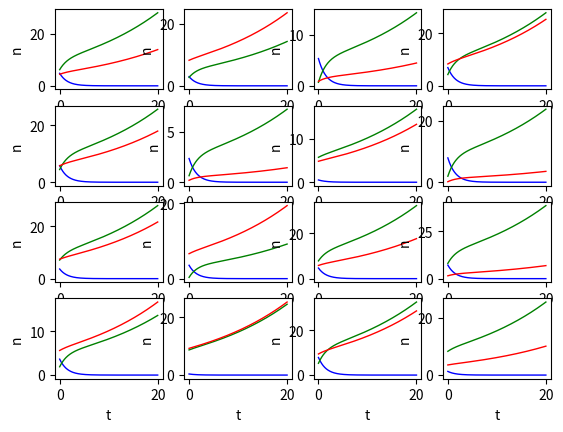
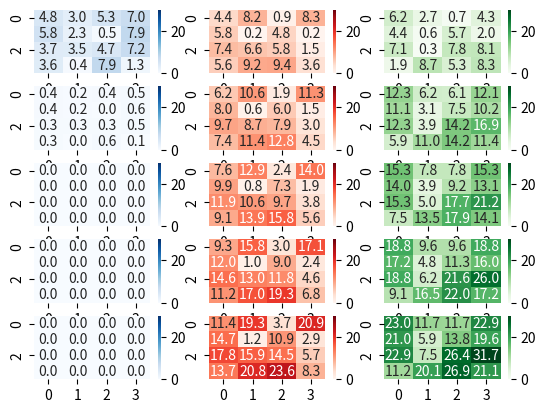

The matplotlib source for these figures, in order:
# Numerical solver of the differential equation
# Reference: http://scipy-cookbook.readthedocs.io/items/CoupledSpringMassSystem.html

import numpy as np
import scipy as sp
import seaborn as sns
import matplotlib.pyplot as plt
from scipy.integrate import odeint

def vectorfield(w, t, p):
    """
    Defines the differential equations for the coupled spring-mass system.

    Arguments:
        w :  vector of the state variables:
                  w = [b,r,g]
        t :  time
        p :  vector of the parameters:
                  p = [k_ent,k_div,k_dep,k_bg,k_br]
    """
    b, r, g = w
    k_ent, k_div, k_dep, k_bg, k_br = p

    # Create f = (b',r',g'):
    f = [k_ent*b + (k_div - k_dep)*b - (k_bg+k_br)*b,
         k_ent*r + (k_div - k_dep)*r + k_br*b,
         k_ent*g + (k_div - k_dep)*g + k_bg*b,]
    return f

# Parameter values
k_ent = 0
k_div = 0.05
k_dep = 0
k_bg = 0.6
k_br = 0.1

# Bin number in each side
binNum = 4
# Initial conditions
# Grid of binNum x binNum where each position contains w0 = [b, r, g] 
init_grid = np.random.rand(binNum,binNum,3)*10

# ODE solver parameters
stoptime = 20.0
numpoints = 250

# Create the time samples for the output of the ODE solver.
t = np.linspace(0, stoptime, numpoints)

# Pack up the parameters and initial conditions:
p = [k_ent, k_div, k_dep, k_bg, k_br] 

# Create a grid to save the solved results
final_grid = np.zeros((binNum, binNum, 3, len(t)))

# Solve ODE for each bin
for i in range(binNum):
    for j in range(binNum):
        wsol = odeint(vectorfield, init_grid[i,j,:], t, args=(p,))
        final_grid[i,j,:,:] = wsol.T

def plotMap(grid, duration, plotNum=10):
    '''
    Plot the heatmap of each type of cell over time
    
    Arguments:
        grid: diffeq solution arrays (bins x [b,r,g] x time)
        duration :  time
        plotNum : number of snapshots (plots). 
                  The time difference between each snapshot is same.    
    '''
    # Define time step
    time_step = int(duration/plotNum)
    # Plot heatmap for each time i
    for i in range(plotNum):
        plt.subplot(plotNum,3,1+i*3)
        ax = sns.heatmap(grid[:,:,0,i*time_step], vmin=0, vmax=30, 
                         annot=True, fmt='.1f', cmap="Blues")
        
        plt.subplot(plotNum,3,2+i*3)
        ax = sns.heatmap(grid[:,:,1,i*time_step], vmin=0, vmax=30, 
                         annot=True, fmt='.1f', cmap="Reds")
    
        plt.subplot(plotNum,3,3+i*3)
        ax = sns.heatmap(grid[:,:,2,i*time_step], vmin=0, vmax=30, 
                         annot=True, fmt='.1f', cmap="Greens")


plt.figure()
# Plot the number of each cell over time in each bin        
for i in range(binNum):
    for j in range(binNum):
        plt.subplot(4, 4, 1+i*4+j)
        plt.xlabel('t')
        plt.ylabel('n')
        lw = 1
        b = final_grid[i,j,0,:]
        r = final_grid[i,j,1,:]
        g = final_grid[i,j,2,:]
        
        plt.plot(t, b, 'b', linewidth=lw)
        plt.plot(t, g, 'g', linewidth=lw)
        plt.plot(t, r, 'r', linewidth=lw)


plt.figure()
plotMap(final_grid, len(t), 5)
